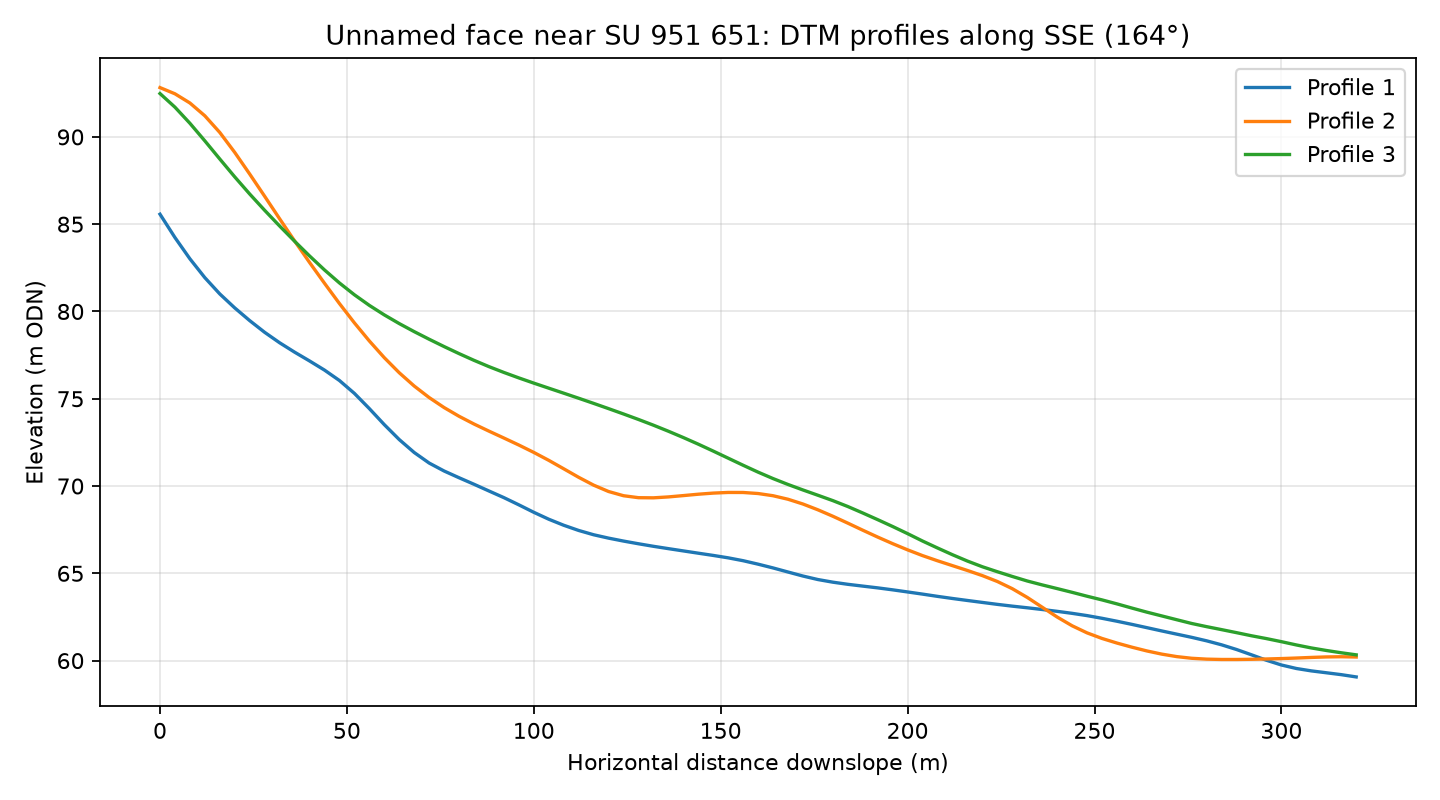

The data file committed next to this chart (first rows):
profile, distance_m, elevation_m
1, 0.0, 85.57
1, 4.0, 84.24
1, 8.0, 83.02
1, 12.0, 81.94
1, 16.0, 81
1, 20.0, 80.2
1, 24.0, 79.48
1, 28.0, 78.81
1, 32.0, 78.21
1, 36.0, 77.67
1, 40.0, 77.17
1, 44.0, 76.64
1, 48.0, 76.05
1, 52.0, 75.31
1, 56.0, 74.44
1, 60.0, 73.52
1, 64.0, 72.66
1, 68.0, 71.92
1, 72.0, 71.32
1, 76.0, 70.86
1, 80.0, 70.48
1, 84.0, 70.1
1, 88.0, 69.72
1, 92.0, 69.34
1, 96.0, 68.92
1, 100.0, 68.5
1, 104.0, 68.1
1, 108.0, 67.75
1, 112.0, 67.46
1, 116.0, 67.21
1, 120.0, 67.02
1, 124.0, 66.85
1, 128.0, 66.69
1, 132.0, 66.55
1, 136.0, 66.41
1, 140.0, 66.28
1, 144.0, 66.15
1, 148.0, 66.03
1, 152.0, 65.89
1, 156.0, 65.72
1, 160.0, 65.52
1, 164.0, 65.31
1, 168.0, 65.08
1, 172.0, 64.84
1, 176.0, 64.64
1, 180.0, 64.49
1, 184.0, 64.37
1, 188.0, 64.27
1, 192.0, 64.17
1, 196.0, 64.05
1, 200.0, 63.93
1, 204.0, 63.81
1, 208.0, 63.68
1, 212.0, 63.56
1, 216.0, 63.45
1, 220.0, 63.33
1, 224.0, 63.22
1, 228.0, 63.12
1, 232.0, 63.03
1, 236.0, 62.93
... 183 more rows
